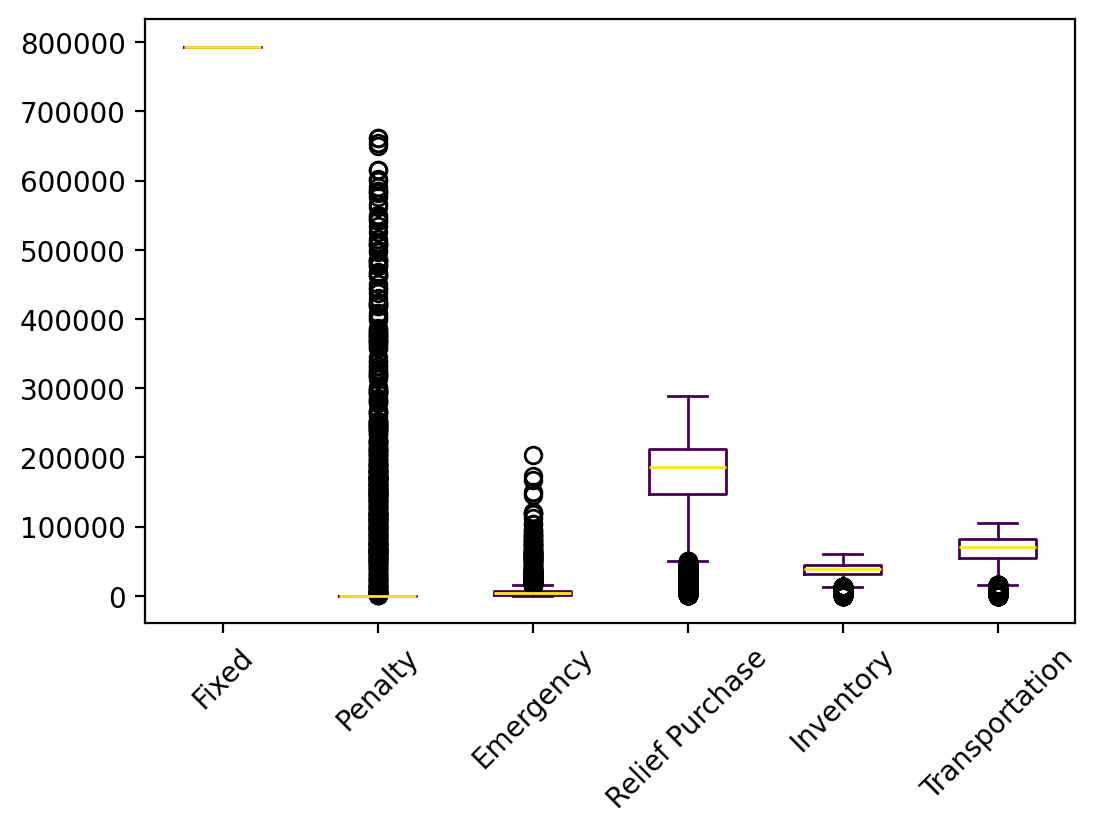

Values plotted in this chart, from the file beside it:
s, Fixed, Relief Inventory, Evacuee Inventory, Penalty, Emergency, Relief Purchase, Relief Transportation, Evacuee Transportation, Relief Dumping, Total
0, 793527, 15476, 12682, 0.0, 953.2, 126278, 18546, 25547, 0.0, 993010
1, 793527, 21104, 20247, 0.0, 835.1, 203050, 27858, 48193, -76.55, 1114738
2, 793527, 19811, 19805, 0.0, 8873, 192057, 30354, 49694, 0.0, 1114121
3, 793527, 11466, 5383, 0.0, 10285, 64922, 9514, 12539, -1762, 905874
4, 793527, 23122, 22587, 0.0, 341.6, 225791, 28784, 56373, -15.17, 1150510
5, 793527, 11506, 8269, 0.0, 3867, 80126, 12575, 9370, 0.0, 919241
6, 793527, 1756, 0.0, 0.0, 0.0, 4627, 928.7, 0.0, -462.7, 800376
7, 793527, 22766, 20949, 0.0, 5782, 205973, 26824, 55153, 0.0, 1130975
8, 793527, 26205, 25589, 0.0, 15690, 245296, 36014, 59242, 0.0, 1201563
9, 793527, 24980, 24827, 0.0, 8169, 244285, 30640, 60762, -4.53, 1187186
10, 793527, 24842, 23978, 0.0, 8855, 234043, 28996, 57249, 0.0, 1171490
11, 793527, 9825, 4037, 0.0, 692, 54140, 9830, 2261, -1384, 872928
12, 793527, 23679, 23475, 0.0, 4463, 232649, 30218, 59237, 0.0, 1167248
13, 793527, 22612, 20789, 0.0, 616.8, 207694, 26774, 51191, 0.0, 1123204
14, 793527, 17932, 17224, 0.0, 10283, 165512, 24950, 43742, 0.0, 1073170
15, 793527, 21160, 21607, 0.0, 9441, 209814, 29955, 50012, 0.0, 1135517
16, 793527, 20228, 20108, 0.0, 6236, 197577, 28402, 52957, 0.0, 1119035
17, 793527, 22632, 20893, 0.0, 5083, 205885, 26966, 53791, 0.0, 1128775
18, 793527, 20321, 20458, 0.0, 8519, 198903, 28401, 50315, 0.0, 1120444
19, 793527, 19809, 18418, 0.0, 4167, 181466, 25566, 42995, 0.0, 1085948
20, 793527, 13623, 11122, 0.0, 4054, 108527, 18092, 30351, 0.0, 979296
21, 793527, 23222, 21947, 0.0, 996.6, 219891, 27243, 55394, -93.04, 1142127
22, 793527, 20726, 19215, 0.0, 1318, 191586, 26735, 41982, 0.0, 1095088
23, 793527, 18430, 18036, 0.0, 3070, 178301, 27933, 37158, 0.0, 1076454
24, 793527, 21943, 19688, 0.0, 1851, 195671, 25555, 47233, -3.13, 1105463
25, 793527, 8329, 6423, 0.0, 14787, 54242, 9347, 25998, 0.0, 912653
26, 793527, 20355, 20021, 0.0, 6254, 196206, 27562, 48794, 0.0, 1112719
27, 793527, 21066, 20993, 0.0, 1656, 208936, 29832, 52613, 0.0, 1128623
28, 793527, 21499, 20042, 0.0, 1948, 202918, 28020, 43035, -381.3, 1110607
29, 793527, 20235, 19672, 0.0, 4843, 193479, 28453, 41463, 0.0, 1101672
30, 793527, 18106, 17385, 0.0, 3636, 171751, 24069, 44514, -35.52, 1072953
31, 793527, 16383, 15530, 0.0, 123.1, 155490, 26334, 31759, -20.75, 1039126
32, 793527, 23751, 20097, 0.0, 11010, 195659, 27926, 47441, 0.0, 1119411
33, 793527, 22650, 20955, 0.0, 1673, 209364, 28505, 50535, -25.46, 1127184
34, 793527, 22139, 19052, 0.0, 1109, 190364, 25045, 44573, -58.96, 1095751
35, 793527, 13985, 11170, 0.0, 4376, 109832, 16407, 24494, -95.66, 973695
36, 793527, 20835, 18864, 0.0, 9743, 183745, 27684, 47897, 0.0, 1102295
37, 793527, 15206, 11196, 0.0, 881.3, 116172, 19721, 13243, -472.7, 969474
38, 793527, 21092, 21586, 0.0, 10491, 208817, 30490, 48304, 0.0, 1134307
39, 793527, 21050, 20422, 0.0, 3886, 201596, 28706, 42160, 0.0, 1111347
40, 793527, 16938, 15877, 0.0, 15587, 148280, 20842, 47953, 0.0, 1059006
41, 793527, 16032, 13949, 0.0, 11212, 131947, 19479, 38040, 0.0, 1024186
42, 793527, 18052, 16540, 0.0, 7225, 160525, 23103, 39153, 0.0, 1058125
43, 793527, 19500, 16473, 0.0, 1552, 172766, 25637, 34729, -869.3, 1063315
44, 793527, 18720, 17979, 0.0, 5503, 176106, 26266, 42557, 0.0, 1080658
45, 793527, 21647, 18803, 0.0, 1196, 188345, 29804, 27944, -104.6, 1081161
46, 793527, 19308, 17436, 0.0, 663.6, 173916, 22986, 42073, 0.0, 1069910
47, 793527, 19530, 17951, 0.0, 1954, 178372, 25333, 41320, 0.0, 1077987
48, 793527, 15416, 13419, 0.0, 3726, 131675, 20778, 31306, 0.0, 1009849
49, 793527, 19325, 16319, 0.0, 9525, 161216, 26781, 15664, -63.59, 1042294
50, 793527, 16541, 11551, 0.0, 1040, 132935, 22300, 13077, -1786, 989184
51, 793527, 22598, 20685, 0.0, 6500, 202543, 26141, 54207, 0.0, 1126202
52, 793527, 20169, 18299, 0.0, 2091, 181782, 24219, 38818, 0.0, 1078905
53, 793527, 22242, 20287, 0.0, 1223, 202039, 27653, 46737, 0.0, 1113707
54, 793527, 20012, 19669, 0.0, 11648, 192510, 25284, 49293, -368.3, 1111575
55, 793527, 22954, 21754, 0.0, 10786, 210556, 25877, 59584, 0.0, 1145039
56, 793527, 19777, 18582, 0.0, 583.4, 185421, 26522, 40434, 0.0, 1084846
57, 793527, 20915, 19832, 0.0, 3505, 196070, 28799, 39461, 0.0, 1102108
58, 793527, 17517, 16739, 0.0, 1388, 166450, 24512, 38438, 0.0, 1058570
59, 793527, 22576, 21558, 0.0, 4547, 212792, 28468, 49590, -28.01, 1133030
... 9,940 more rows
